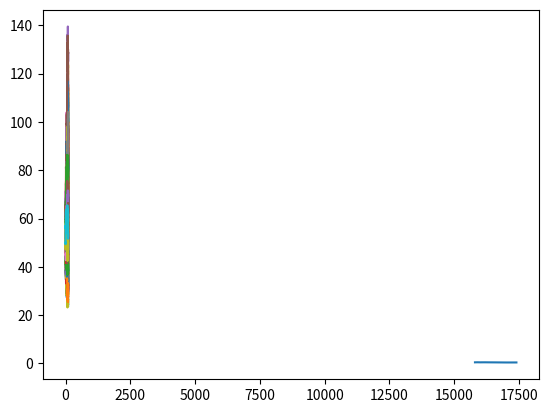

Source code (Python):
# -*- coding: utf-8 -*-
"""
Spyder Editor
This is a temporary script file.
"""
import math
from scipy.stats import norm
import numpy as np
import matplotlib.pyplot as plt

def blscall(S,K,T,r,vol):#K履約價
    d1 = (math.log(S/K)+(r+vol*vol/2)*T)/(vol*math.sqrt(T))
    d2 = d1-vol*math.sqrt(T)
    call = S*norm.cdf(d1)-K*math.exp(-r*T)*norm.cdf(d2)
    return call

def MCcall(S,K,T,r,vol,N):
    dt = T/N
    St = np.zeros((N+1))
    St[0]=S
    for i in range(N):
        St[i+1] = St[i]*math.exp((r-0.5*vol*vol)*dt+vol*np.random.normal()*math.sqrt(dt))
    return St

#可使用numpy矩陣運算一次算多筆來加速python直譯式程式
# def MCcall(S,K,T,r,vol,N,M):
#     dt = T/N
#     St = np.zeros((M,N+1))
#     St[:,1:N+1] = np.exp((r-0.5*vol*vol)*dt+vol*np.random.normal(size=(M,N))*math.sqrt(dt))
#     St[:,0]=S
#     St = np.cumprod(St,axis=1)
#     call = np.mean(np.maximum(St[:,-1]-K,0))*math.exp(-r*T)
#     return call,St
# call,St = MCcall(S,K,T,r,vol,100,1000)
# print(call)
# plt.plot(St.T)



def BisectioniBLS(S,K,T,r,call):#用bisection求vol
    left = 0.00000001
    right = 1
    while(right-left>0.00001):
        middle = (left+right)/2
        if((blscall(S,K,r,T,middle)-call)*(blscall(S,K,r,T,left)-call)<0):
            right = middle
        else:
            left = middle
    return (left+right)/2

S = 50
K = 40
T = 2
r = 0.08
vol = 0.2
print('blscall:',blscall(S,K,T,r,vol))

N=100
M=1000
mcresult = MCcall(S,K,T,r,vol,N)


def calcall_plot(M,N,K):
    call = 0
    for i in range(M):
        Sa = MCcall(S,K,T,r,vol,N)
        plt.plot(Sa)
        if(Sa[-1]-K>0):
            call += (Sa[-1]-K)
    plt.show()
    return call/M*math.exp(-r*T)
print('MCcall',calcall_plot(M,N,K))


def calcall(M,N,K):
    call = 0
    for i in range(M):
        Sa = MCcall(S,K,T,r,vol,N)
        #plt.plot(Sa)
        if(Sa[-1]-K>0):
            call += (Sa[-1]-K)
    plt.show()
    return call/M*math.exp(-r*T)

def calavgdef(M,N,K):
    difsum = 0
    for i in range(10):
        bls = blscall(S,K,T,r,vol)
        cal = calcall(M,N,K)
        difsum += abs(bls-cal)
    return difsum/10
print('Monte Carlo Simulationc和公式解的平均誤差:',calavgdef(M,N,K))


    

Na = [10, 100,1000]
Ma = [10, 100,1000]


#%%

for a in Na:
    for b in Ma:
        print('N:',a,'M:',b)
        #tmp = calcall(b,a,K)
        print(calavgdef(b,a,K))#abs(tmp - blscall(S,K,T,r,vol))
#%%
        
S = 16393.16 #加權股價指數
r = 0.00825#台銀利率
T = 10/252#life of option 一年252個交易日 兩周  (以年為單位)
call =[655,585,499,434,372,306,248,199,156,117,86,60,41,28.5,20.5,14.5,10]#call price
Ka = np.arange(15800,17500,100)
vola = np.zeros(len(Ka))
for i in range(len(Ka)):
    vola[i] = BisectioniBLS(S,Ka[i],T,r,call[i])
    print('K:',Ka[i],'vol:', vola[i],'call',call[i])
plt.plot(Ka,vola)#測微笑曲線
